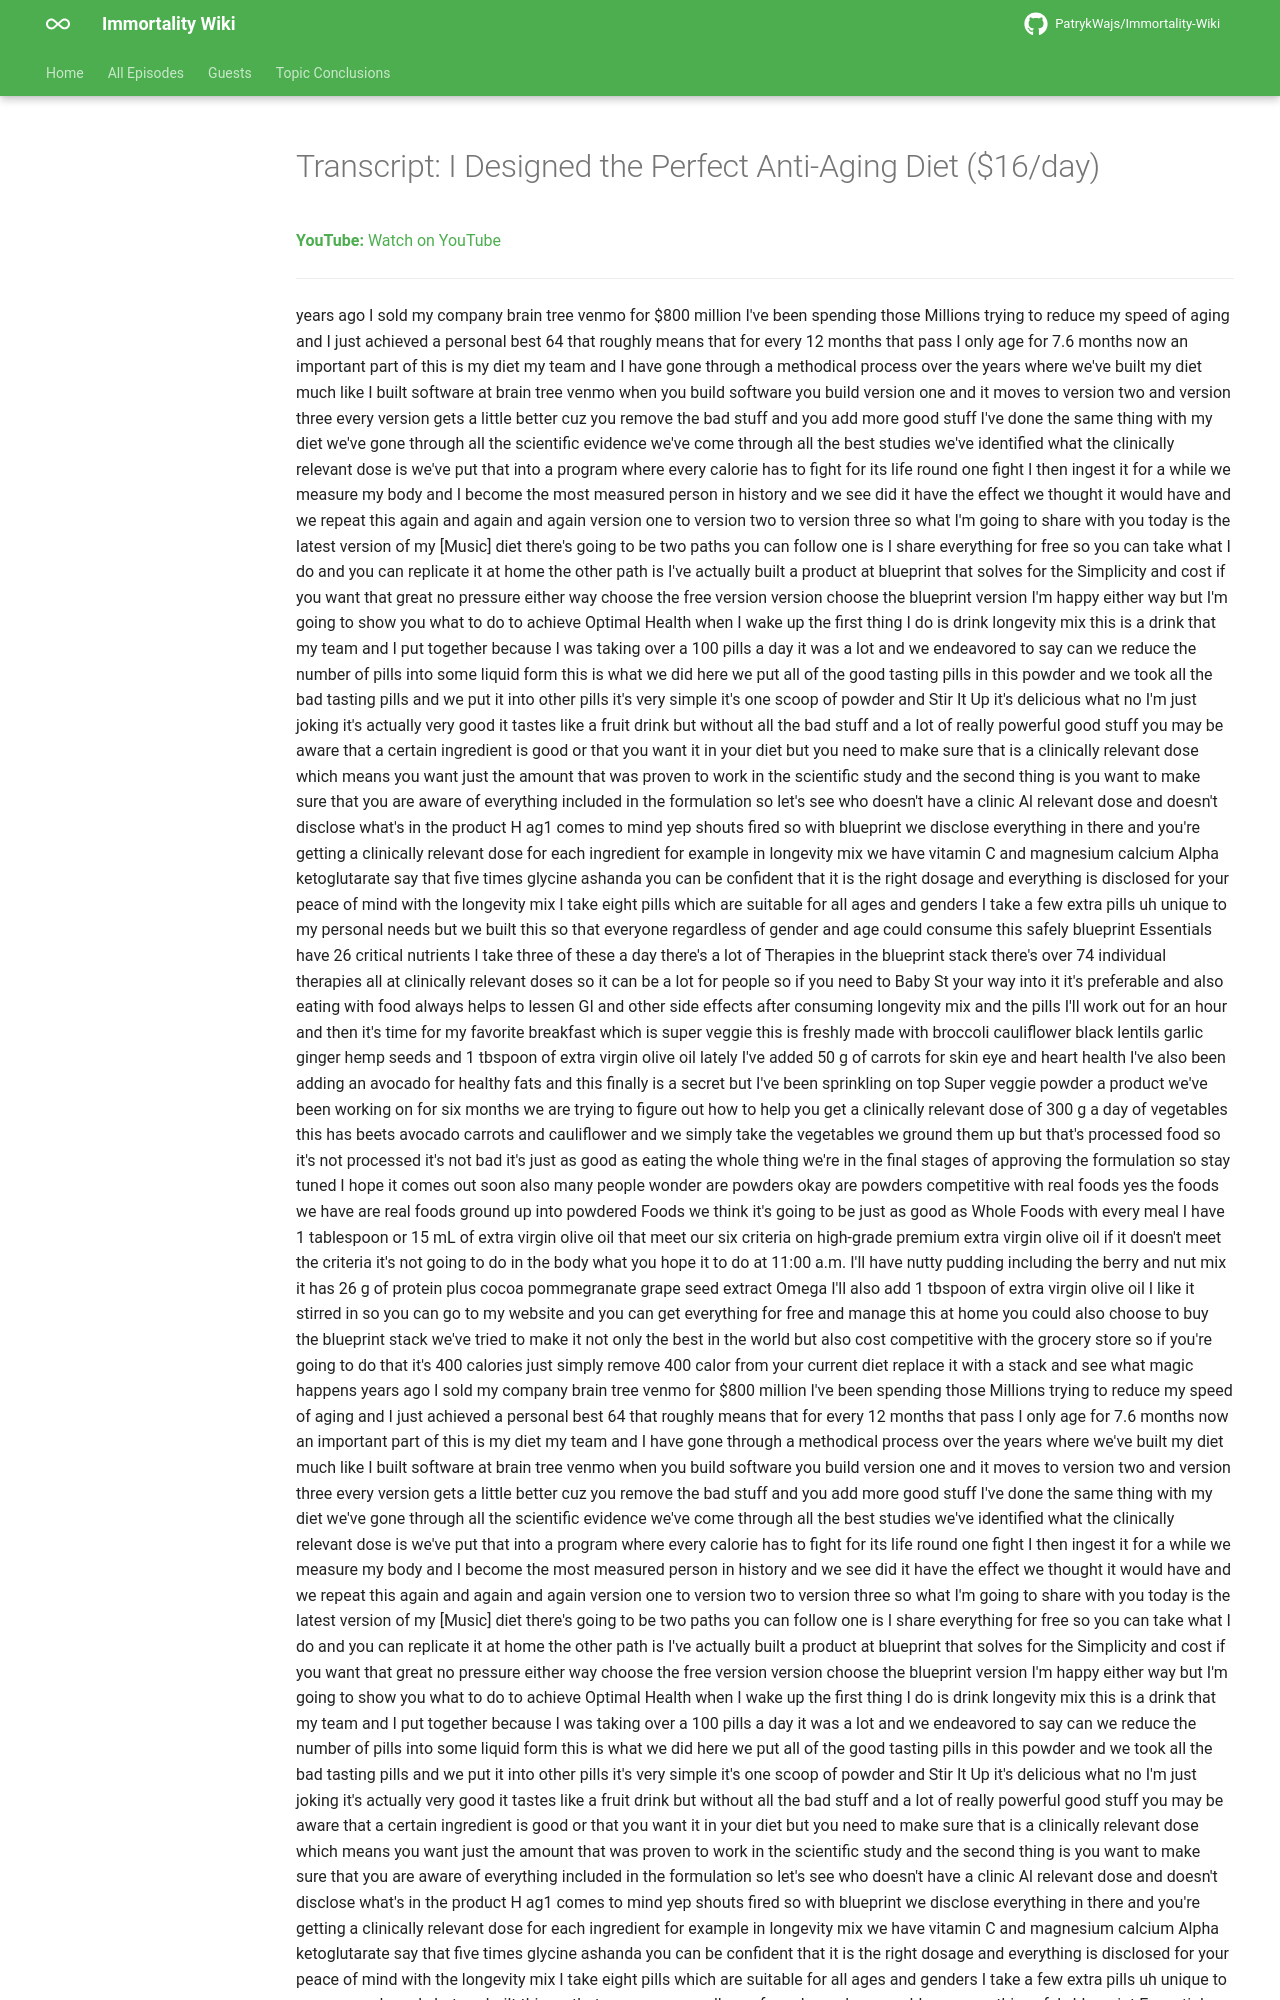

repository: PatrykWajs/Immortality-Wiki · page: Episodes/EP-47 - I Designed the Perfect Anti-Aging Diet ($16day)/transcript/index.html · generator: mkdocs

---
title: "Transcript: I Designed the Perfect Anti-Aging Diet ($16/day)"
search:
  exclude: true
---

# Transcript: I Designed the Perfect Anti-Aging Diet ($16/day)

**YouTube:** [Watch on YouTube](https://www.youtube.com/watch?v=foa9ZhtyrfM)

---
